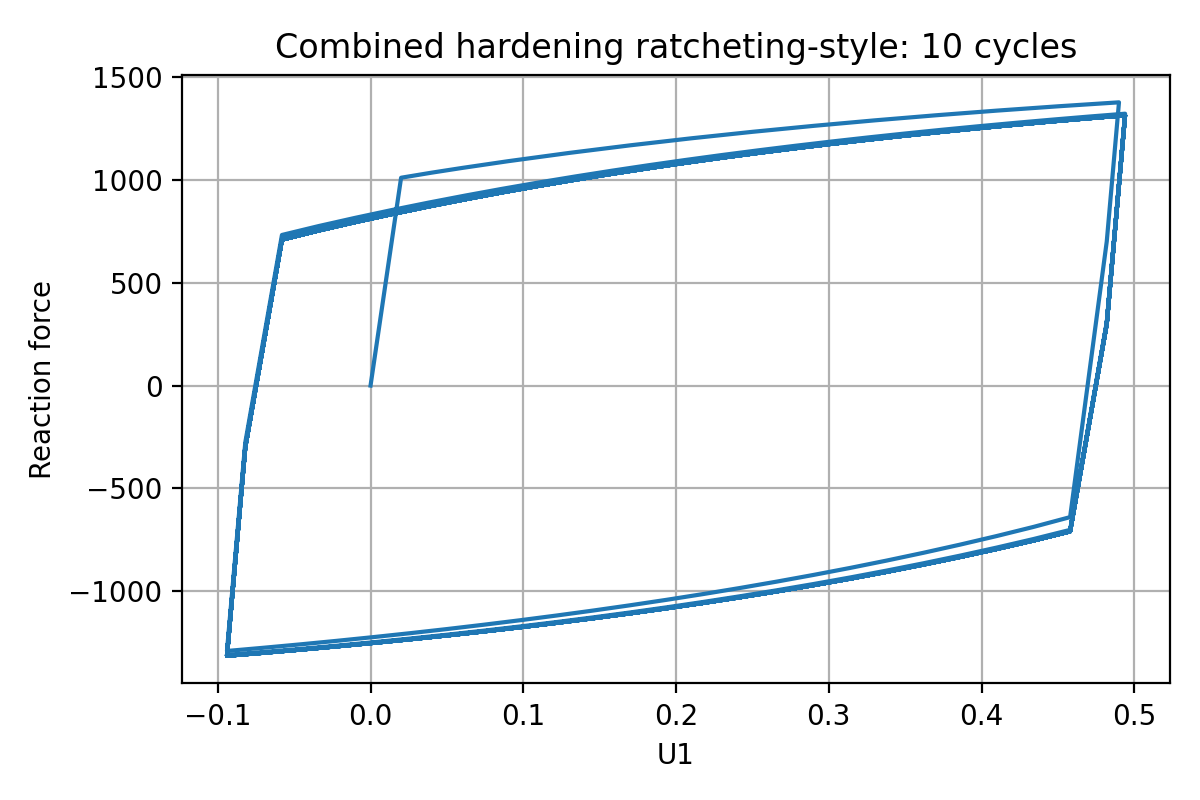

The file beside this chart, header and first rows:
time, U1, RF_total_positive
0.0, 0.0, 0.0
0.01, 0.02, 1010
0.02, 0.04, 1035
0.03, 0.06, 1058
0.045, 0.09, 1090
0.065, 0.13, 1131
0.085, 0.17, 1168
0.105, 0.21, 1202
0.125, 0.25, 1233
0.145, 0.29, 1262
0.165, 0.33, 1289
0.185, 0.37, 1314
0.205, 0.41, 1336
0.225, 0.45, 1357
0.245, 0.49, 1376
0.265, 0.482, 700.7
0.285, 0.458, -639.3
0.305, 0.434, -686.9
0.325, 0.41, -731.1
0.345, 0.386, -772.9
0.365, 0.362, -812.6
0.385, 0.338, -850.3
0.405, 0.314, -886.2
0.425, 0.29, -920.2
0.445, 0.266, -952.6
0.465, 0.242, -983.5
0.485, 0.218, -1013
0.505, 0.194, -1041
0.525, 0.17, -1068
0.545, 0.146, -1093
0.565, 0.122, -1117
0.585, 0.098, -1140
0.605, 0.074, -1162
0.625, 0.05, -1183
0.645, 0.026, -1203
0.665, 0.002, -1222
0.685, -0.022, -1240
0.705, -0.046, -1258
0.725, -0.07, -1274
0.745, -0.094, -1290
0.765, -0.082, -276.1
0.785, -0.058, 732
0.805, -0.034, 775.1
0.825, -0.01, 815.2
0.845, 0.014, 853.2
0.865, 0.038, 889.2
0.885, 0.062, 923.4
0.905, 0.086, 956
0.925, 0.11, 986.8
0.945, 0.134, 1016
0.965, 0.158, 1044
0.985, 0.182, 1071
1.005, 0.206, 1096
1.025, 0.23, 1120
1.045, 0.254, 1143
1.065, 0.278, 1165
1.085, 0.302, 1186
1.105, 0.326, 1206
1.125, 0.35, 1225
1.145, 0.374, 1243
... 443 more rows
